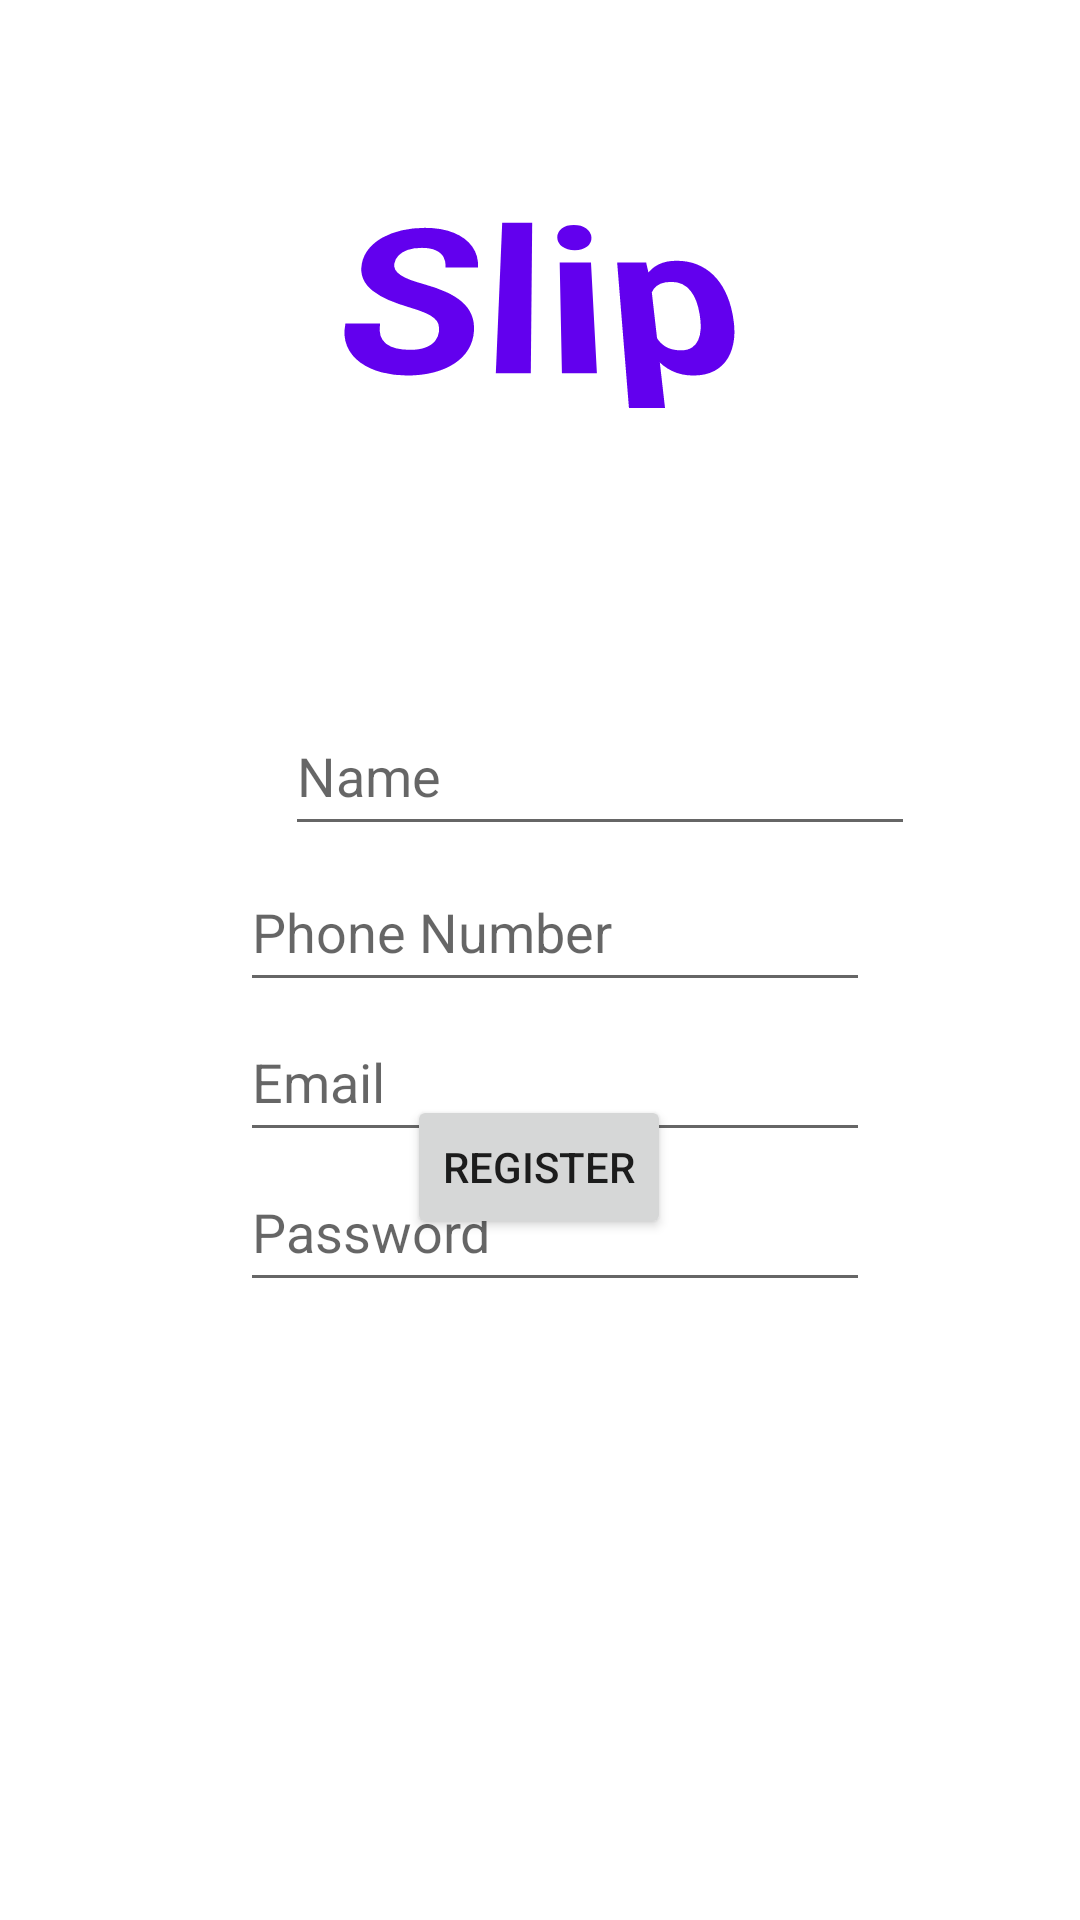

Reconstruct the res/layout file that produces this screen, plus the resources it refers to.
<!-- AndroidManifest.xml: application theme Theme.SlipFinal -->
<!-- res/layout/activity_register_user.xml -->
<?xml version="1.0" encoding="utf-8"?>
<androidx.constraintlayout.widget.ConstraintLayout xmlns:android="http://schemas.android.com/apk/res/android"
    xmlns:app="http://schemas.android.com/apk/res-auto"
    xmlns:tools="http://schemas.android.com/tools"
    android:layout_width="match_parent"
    android:layout_height="match_parent"
    tools:context=".RegisterUser">

    <EditText
        android:id="@+id/ux_registerName"
        android:layout_width="210dp"
        android:layout_height="50dp"
        android:layout_marginStart="95dp"
        android:layout_marginTop="232dp"
        android:hint="Name"
        app:layout_constraintStart_toStartOf="parent"
        app:layout_constraintTop_toTopOf="parent" />

    <Button
        android:id="@+id/ux_registerButton"
        android:layout_width="wrap_content"
        android:layout_height="wrap_content"
        android:layout_marginStart="158dp"
        android:layout_marginEnd="159dp"
        android:layout_marginBottom="227dp"
        android:text="Register"
        app:layout_constraintBottom_toBottomOf="parent"
        app:layout_constraintEnd_toEndOf="parent"
        app:layout_constraintStart_toStartOf="parent" />

    <EditText
        android:id="@+id/ux_registerPhoneNumber"
        android:layout_width="210dp"
        android:layout_height="50dp"
        android:layout_marginStart="106dp"
        android:layout_marginTop="2dp"
        android:layout_marginEnd="96dp"
        android:ems="10"
        android:hint="Phone Number"
        android:inputType="phone"
        app:layout_constraintEnd_toEndOf="parent"
        app:layout_constraintStart_toStartOf="parent"
        app:layout_constraintTop_toBottomOf="@+id/ux_registerName" />

    <EditText
        android:id="@+id/ux_registerEmail"
        android:layout_width="210dp"
        android:layout_height="50dp"
        android:layout_marginStart="106dp"
        android:layout_marginEnd="96dp"
        android:ems="10"
        android:hint="Email"
        android:inputType="textEmailAddress"
        app:layout_constraintEnd_toEndOf="parent"
        app:layout_constraintStart_toStartOf="parent"
        app:layout_constraintTop_toBottomOf="@+id/ux_registerPhoneNumber" />

    <EditText
        android:id="@+id/ux_registerPassword"
        android:layout_width="210dp"
        android:layout_height="50dp"
        android:layout_marginStart="106dp"
        android:layout_marginEnd="96dp"
        android:ems="10"
        android:hint="Password"
        android:inputType="textPassword"
        app:layout_constraintEnd_toEndOf="parent"
        app:layout_constraintStart_toStartOf="parent"
        app:layout_constraintTop_toBottomOf="@+id/ux_registerEmail" />

    <TextView
        android:id="@+id/ux_registerSlip"
        android:layout_width="257dp"
        android:layout_height="90dp"
        android:layout_marginStart="77dp"
        android:layout_marginTop="47dp"
        android:layout_marginEnd="77dp"
        android:text="Slip"
        android:textColor="@color/purple_500"
        android:textAlignment="center"
        android:textSize="75sp"
        android:textStyle="bold"
        android:rotation="0"
        android:rotationX="31"
        android:rotationY="0"
        app:layout_constraintEnd_toEndOf="parent"
        app:layout_constraintStart_toStartOf="parent"
        app:layout_constraintTop_toTopOf="parent" />

    <ProgressBar
        android:id="@+id/ux_progressBar"
        style="?android:attr/progressBarStyleHorizontal"
        android:visibility="gone"
        android:layout_width="406dp"
        android:layout_height="48dp"
        android:layout_marginStart="2dp"
        android:layout_marginTop="52dp"
        android:layout_marginEnd="3dp"
        app:layout_constraintEnd_toEndOf="parent"
        app:layout_constraintStart_toStartOf="parent"
        app:layout_constraintTop_toBottomOf="@+id/ux_registerButton" />
</androidx.constraintlayout.widget.ConstraintLayout>
<!-- resources referenced by this layout -->
<resources>
  <style name="Theme.SlipFinal" parent="Theme.MaterialComponents.DayNight.DarkActionBar">
          
          <item name="colorPrimary">@color/purple_500</item>
          <item name="colorPrimaryVariant">@color/purple_700</item>
          <item name="colorOnPrimary">@color/white</item>
          
          <item name="colorSecondary">@color/teal_200</item>
          <item name="colorSecondaryVariant">@color/teal_700</item>
          <item name="colorOnSecondary">@color/black</item>
          
          <item name="android:statusBarColor">?attr/colorPrimaryVariant</item>
          
      </style>
  <!-- not gathered from this repository: default colours our renderer supplied (Android Studio template values) -->
  <color name="purple_500">#FF6200EE</color>
  <color name="purple_700">#FF3700B3</color>
  <color name="teal_200">#FF03DAC5</color>
  <color name="teal_700">#FF018786</color>
  <color name="black">#FF000000</color>
  <color name="white">#FFFFFFFF</color>
</resources>
